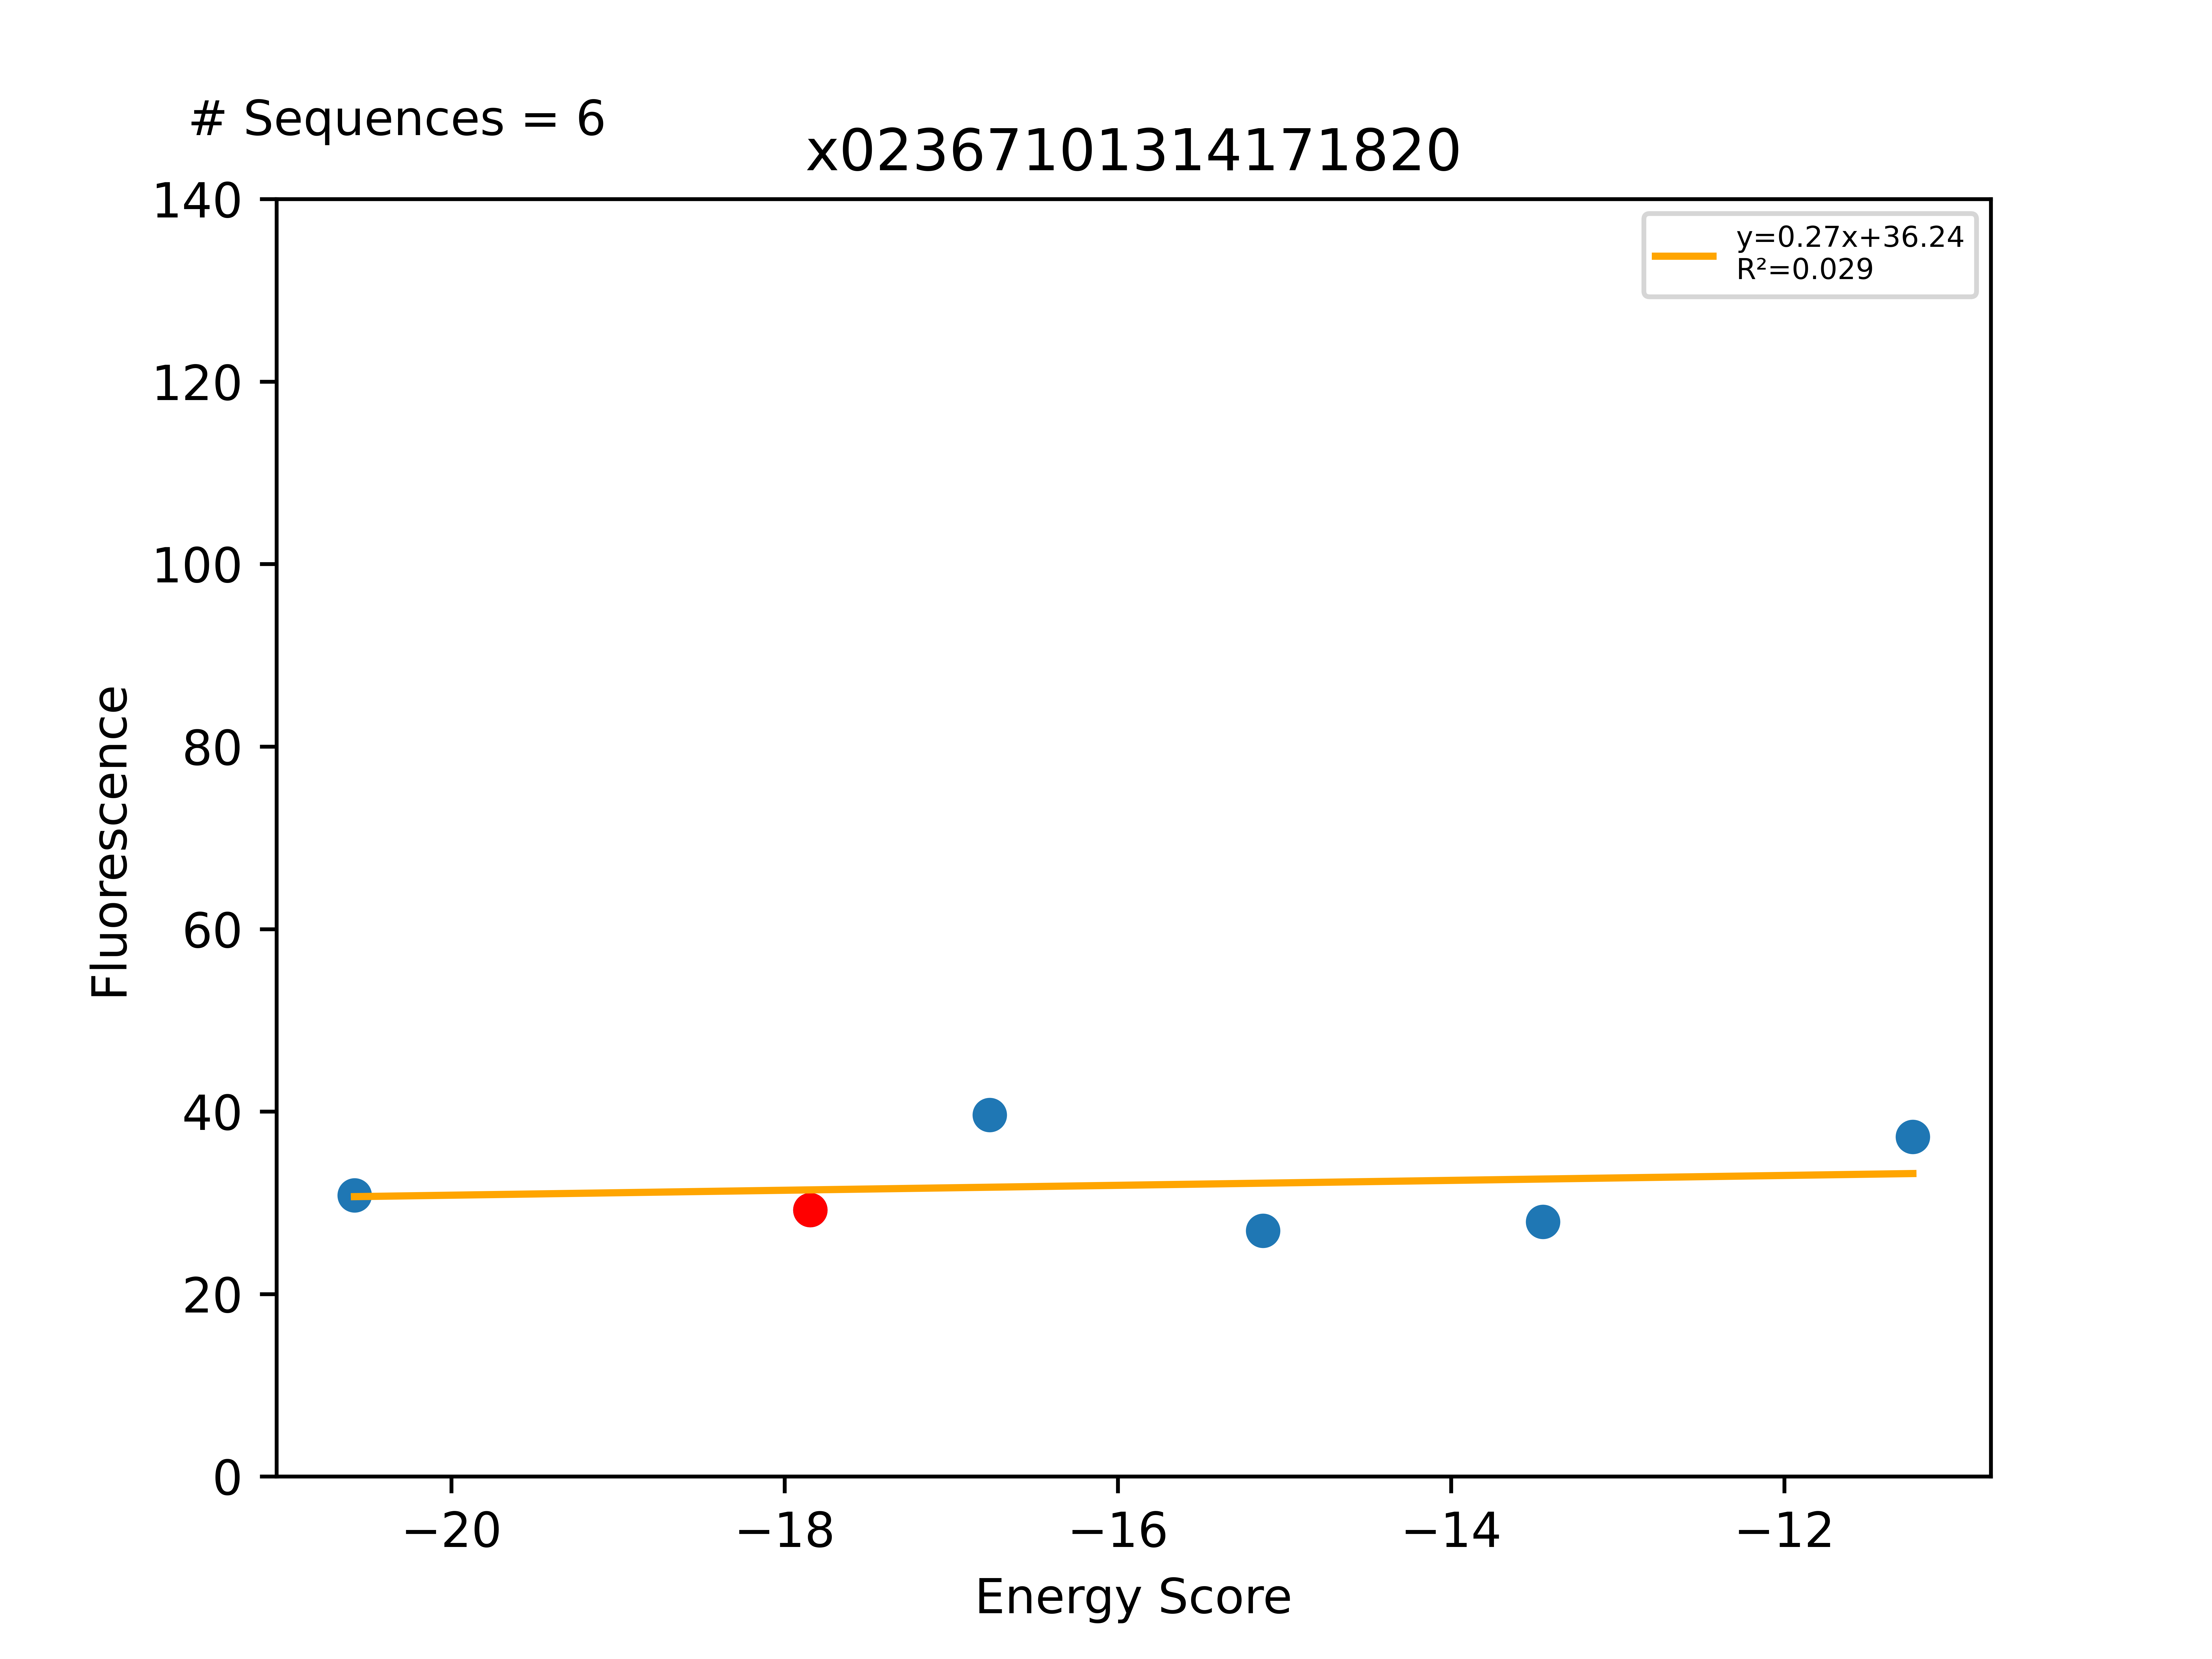

The file beside this chart, header and first rows:
Sequence, EnergyScore, Fluorescence, FluorStdDev, PercentGpa, PercentGpaStdDev, MaltosePercentDiff, Dimer, Monomer, DimerDiff, VDWDimer, VDWDiff, HBONDDimer, HBONDDiff, IMM1Dimer, IMM1Diff, SequenceProbability, DimerSasa, MonomerSasa, startXShift, xShift, xShiftDiff, startCrossingAngle, crossingAngle
LLLYLLSVLLALLTTLLLILI, -20.58, 33840, 2627, 30.82, 2.393, -100.0, -415.1, -394.6, -0.6108, -66.91, 12.32, -96.11, -13.75, -252.1, 0.8234, 9.76381e-05, 4005, 4702, 10.32, 10.25, 0.07346, -27.5, -22.66
LLLYLLSVLLALLTILLLILI, -17.85, 32091, 1134, 29.23, 1.033, -100.0, -414.5, -396.7, -9.523, -79.22, -3.223, -82.36, -0.000293, -253, -6.3, 0.0001393, 4067, 0.0, 10.32, 10.25, 0.07346, -27.5, -22.66
LLLYLLAVLLALLTILLLILI, -16.77, 43508, 11598, 39.62, 10.56, -100.0, -397.9, -381.2, 16.61, -79.8, -0.5797, -67.19, 15.17, -250.9, 2.028, 8.92315e-05, 3984, 4737, 10.32, 10.25, 0.07346, -27.5, -22.66
LLLYLLSVLLALLYILLLILI, -15.13, 29574, 991.9, 26.93, 0.9034, -100.0, -401, -385.9, 13.5, -75.83, 3.393, -68.52, 13.84, -256.7, -3.733, 2.97438e-05, 4017, 4849, 10.32, 10.25, 0.07346, -27.5, -22.66
LLLYLLSVLLALLFILLLILI, -13.45, 30646, 1811, 27.91, 1.65, -100.0, -396.4, -383, 18.09, -73.16, 6.066, -68.52, 13.84, -254.8, -1.813, 0.0001581, 4019, 4825, 10.32, 10.25, 0.07346, -27.5, -22.66
LLLYLLSVLLALLTYLLLILI, -11.23, 40884, 14875, 37.23, 13.55, -100.0, -395.3, -384.1, 19.23, -54.94, 24.28, -85.03, -2.676, -255.3, -2.372, 4.16882e-05, 4003, 4802, 10.32, 10.25, 0.07346, -27.5, -22.66
